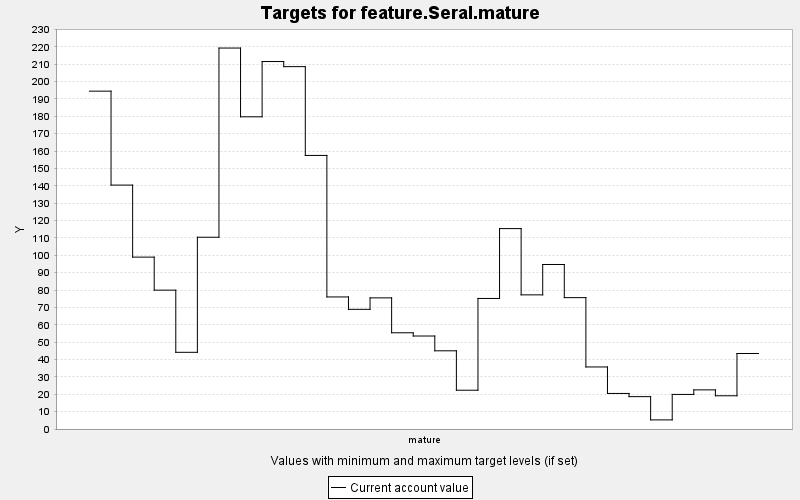

The file beside this chart, header and first rows:
TARGET, PERIOD, YEAR, PERIODWIDTH, MINIMUM, MAXIMUM, MINWEIGHT, MAXWEIGHT, CURRENT, SUMMARY
feature.Seral.mature, 0, 0, 10.0, 0.0, 10000, 1.0, 1.0, 194.5, 0.0
feature.Seral.mature, 1, 10, 10.0, 0.0, 10000, 1.0, 1.0, 140.4, 0.0
feature.Seral.mature, 2, 20, 10.0, 0.0, 10000, 1.0, 1.0, 98.94, 0.0
feature.Seral.mature, 3, 30, 10.0, 0.0, 10000, 1.0, 1.0, 79.93, 0.0
feature.Seral.mature, 4, 40, 10.0, 0.0, 10000, 1.0, 1.0, 44.15, 0.0
feature.Seral.mature, 5, 50, 10.0, 0.0, 10000, 1.0, 1.0, 110.4, 0.0
feature.Seral.mature, 6, 60, 10.0, 0.0, 10000, 1.0, 1.0, 219.3, 0.0
feature.Seral.mature, 7, 70, 10.0, 0.0, 10000, 1.0, 1.0, 179.7, 0.0
feature.Seral.mature, 8, 80, 10.0, 0.0, 10000, 1.0, 1.0, 211.5, 0.0
feature.Seral.mature, 9, 90, 10.0, 0.0, 10000, 1.0, 1.0, 208.6, 0.0
feature.Seral.mature, 10, 100, 10.0, 0.0, 10000, 1.0, 1.0, 157.5, 0.0
feature.Seral.mature, 11, 110, 10.0, 0.0, 10000, 1.0, 1.0, 76.02, 0.0
feature.Seral.mature, 12, 120, 10.0, 0.0, 10000, 1.0, 1.0, 68.88, 0.0
feature.Seral.mature, 13, 130, 10.0, 0.0, 10000, 1.0, 1.0, 75.48, 0.0
feature.Seral.mature, 14, 140, 10.0, 0.0, 10000, 1.0, 1.0, 55.39, 0.0
feature.Seral.mature, 15, 150, 10.0, 0.0, 10000, 1.0, 1.0, 53.53, 0.0
feature.Seral.mature, 16, 160, 10.0, 0.0, 10000, 1.0, 1.0, 45.01, 0.0
feature.Seral.mature, 17, 170, 10.0, 0.0, 10000, 1.0, 1.0, 22.32, 0.0
feature.Seral.mature, 18, 180, 10.0, 0.0, 10000, 1.0, 1.0, 75.14, 0.0
feature.Seral.mature, 19, 190, 10.0, 0.0, 10000, 1.0, 1.0, 115.4, 0.0
feature.Seral.mature, 20, 200, 10.0, 0.0, 10000, 1.0, 1.0, 77.22, 0.0
feature.Seral.mature, 21, 210, 10.0, 0.0, 10000, 1.0, 1.0, 94.7, 0.0
feature.Seral.mature, 22, 220, 10.0, 0.0, 10000, 1.0, 1.0, 75.62, 0.0
feature.Seral.mature, 23, 230, 10.0, 0.0, 10000, 1.0, 1.0, 35.72, 0.0
feature.Seral.mature, 24, 240, 10.0, 0.0, 10000, 1.0, 1.0, 20.47, 0.0
feature.Seral.mature, 25, 250, 10.0, 0.0, 10000, 1.0, 1.0, 18.63, 0.0
feature.Seral.mature, 26, 260, 10.0, 0.0, 10000, 1.0, 1.0, 5.244, 0.0
feature.Seral.mature, 27, 270, 10.0, 0.0, 10000, 1.0, 1.0, 19.9, 0.0
feature.Seral.mature, 28, 280, 10.0, 0.0, 10000, 1.0, 1.0, 22.52, 0.0
feature.Seral.mature, 29, 290, 10.0, 0.0, 10000, 1.0, 1.0, 19.13, 0.0
feature.Seral.mature, 30, 300, 10.0, 0.0, 10000, 1.0, 1.0, 43.46, 0.0
